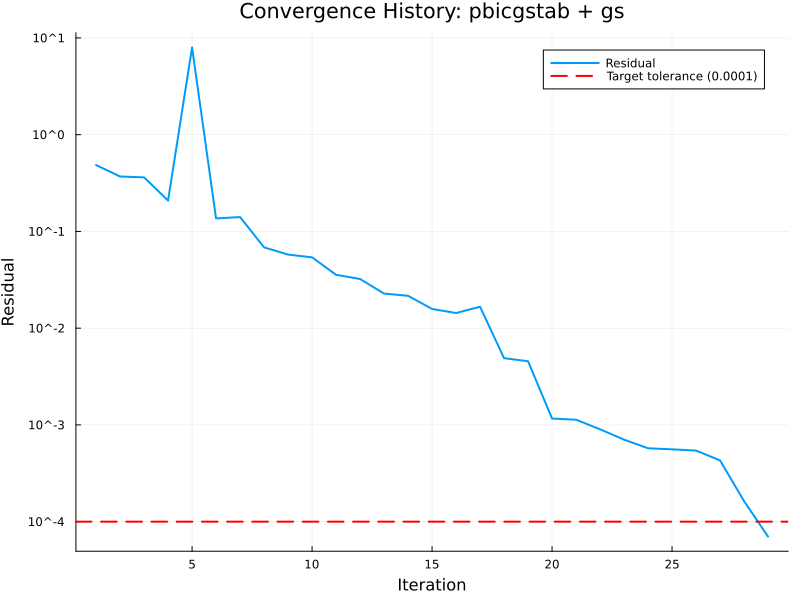

Source data for this figure (header and first rows):
# Convergence History Data
# Solver: pbicgstab
# Smoother: gs
# Generated: 2025-10-15 12:31:45
Iteration, Residual
1, 4.84961319756138E-01
2, 3.69571926056551E-01
3, 3.61856631090111E-01
4, 2.08304863636103E-01
5, 7.97388166728512E+00
6, 1.36162248668220E-01
7, 1.40786277648572E-01
8, 6.83995305294367E-02
9, 5.76081102933583E-02
10, 5.39587141781307E-02
11, 3.55928681967881E-02
12, 3.22217982126022E-02
13, 2.27880403622052E-02
14, 2.15973327923423E-02
15, 1.57905593838887E-02
16, 1.43367132812804E-02
17, 1.66574835304144E-02
18, 4.89641323951959E-03
19, 4.55067040580872E-03
20, 1.16325210429201E-03
21, 1.13164236634483E-03
22, 9.00787329444139E-04
23, 7.03932204044210E-04
24, 5.73423175319953E-04
25, 5.59342371322274E-04
26, 5.42538060485189E-04
27, 4.29557161622685E-04
28, 1.63092112752761E-04
29, 7.01465265791938E-05
